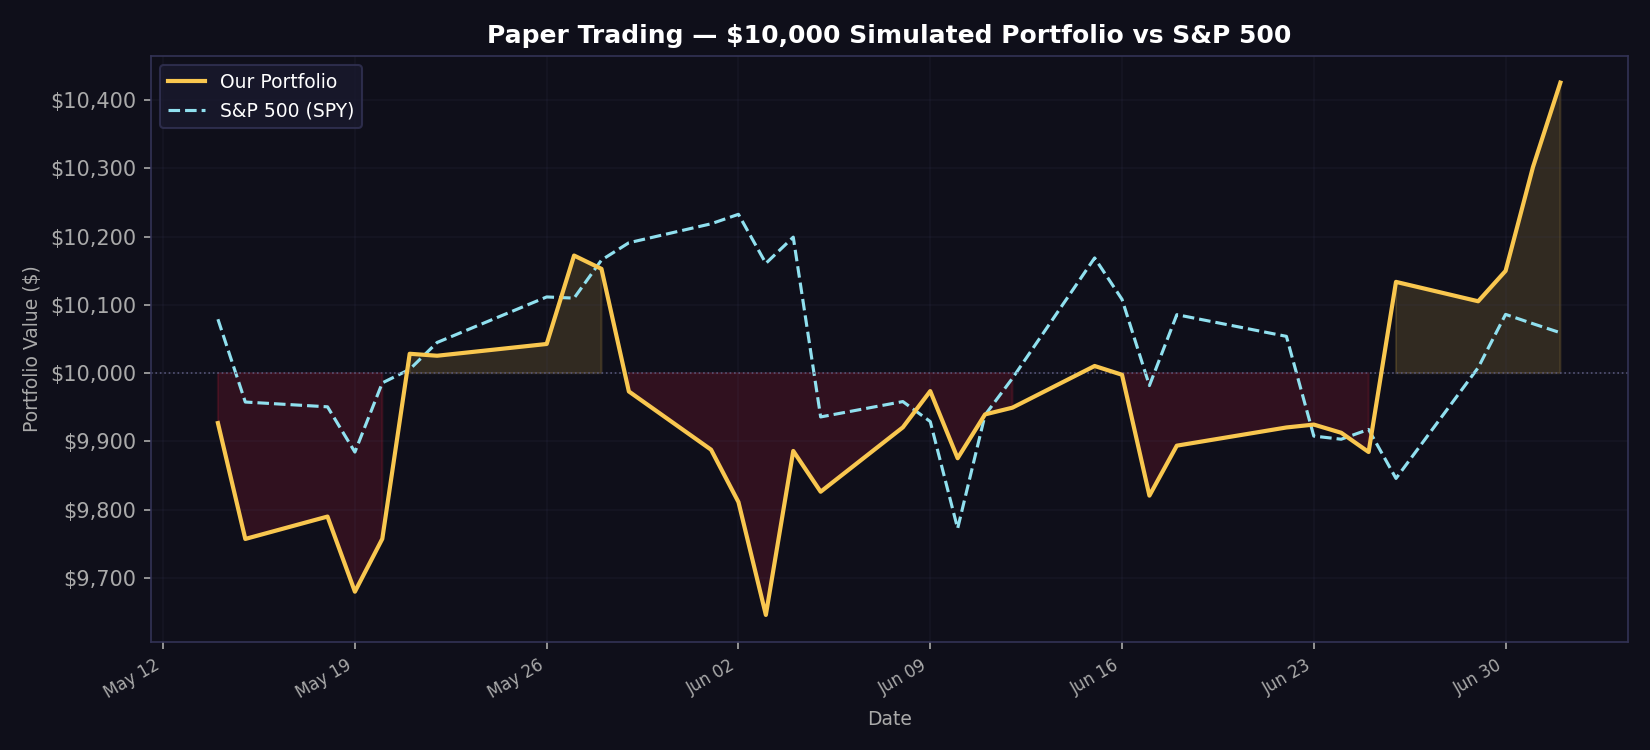

Source data for this figure (header and first rows):
date, portfolio_value, spy_value, daily_return
2026-05-14, 9927, 10079, -0.007306
2026-05-15, 9757, 9958, -0.01709
2026-05-18, 9790, 9951, 0.003357
2026-05-19, 9680, 9884, -0.01123
2026-05-20, 9757, 9986, 0.007994
2026-05-21, 10028, 10006, 0.02777
2026-05-22, 10025, 10045, -0.000287
2026-05-26, 10043, 10112, 0.001716
2026-05-27, 10172, 10110, 0.0129
2026-05-28, 10153, 10166, -0.001918
2026-05-29, 9973, 10191, -0.01768
2026-06-01, 9888, 10219, -0.008545
2026-06-02, 9811, 10233, -0.007763
2026-06-03, 9646, 10161, -0.01683
2026-06-04, 9886, 10199, 0.02489
2026-06-05, 9826, 9936, -0.006038
2026-06-08, 9921, 9958, 0.00959
2026-06-09, 9974, 9929, 0.005348
2026-06-10, 9875, 9773, -0.009852
2026-06-11, 9940, 9939, 0.006497
2026-06-12, 9949, 9992, 0.000993
2026-06-15, 10010, 10169, 0.006132
2026-06-16, 9998, 10108, -0.001284
2026-06-17, 9821, 9982, -0.0177
2026-06-18, 9894, 10086, 0.007448
2026-06-22, 9920, 10054, 0.002693
2026-06-23, 9925, 9908, 0.000425
2026-06-24, 9913, 9903, -0.001207
2026-06-25, 9885, 9918, -0.002842
2026-06-26, 10134, 9846, 0.0252
2026-06-29, 10105, 10008, -0.002802
2026-06-30, 10150, 10086, 0.004403
2026-07-01, 10302, 10072, 0.01498
2026-07-02, 10425, 10059, 0.012
